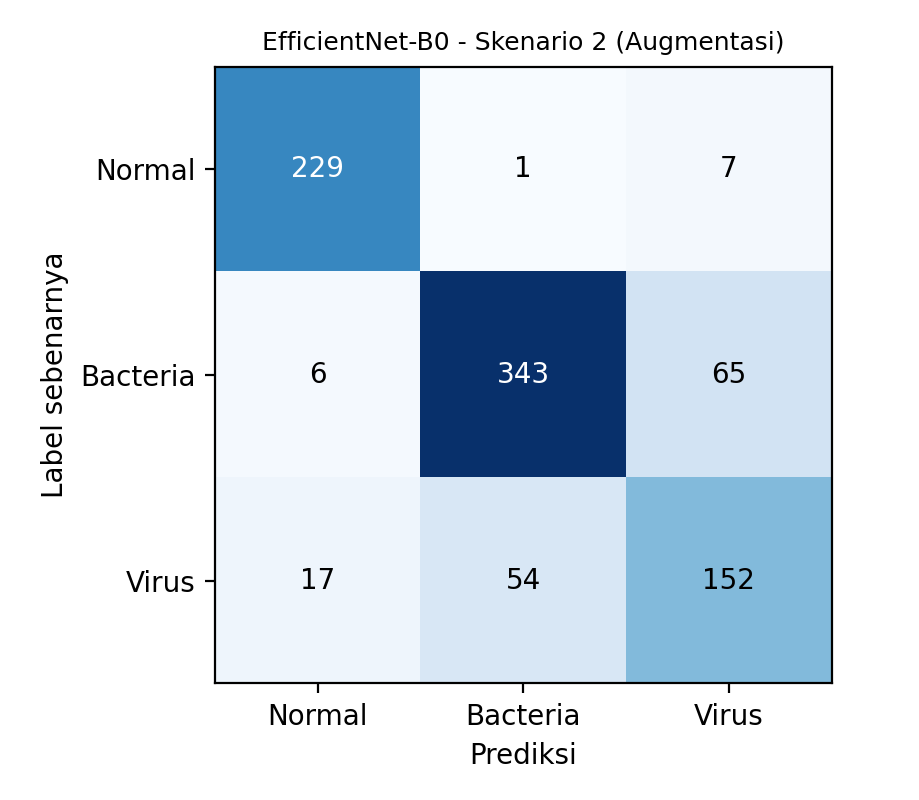

Source data for this figure (header and first rows):
, Normal, Bacteria, Virus
Normal, 229, 1, 7
Bacteria, 6, 343, 65
Virus, 17, 54, 152
